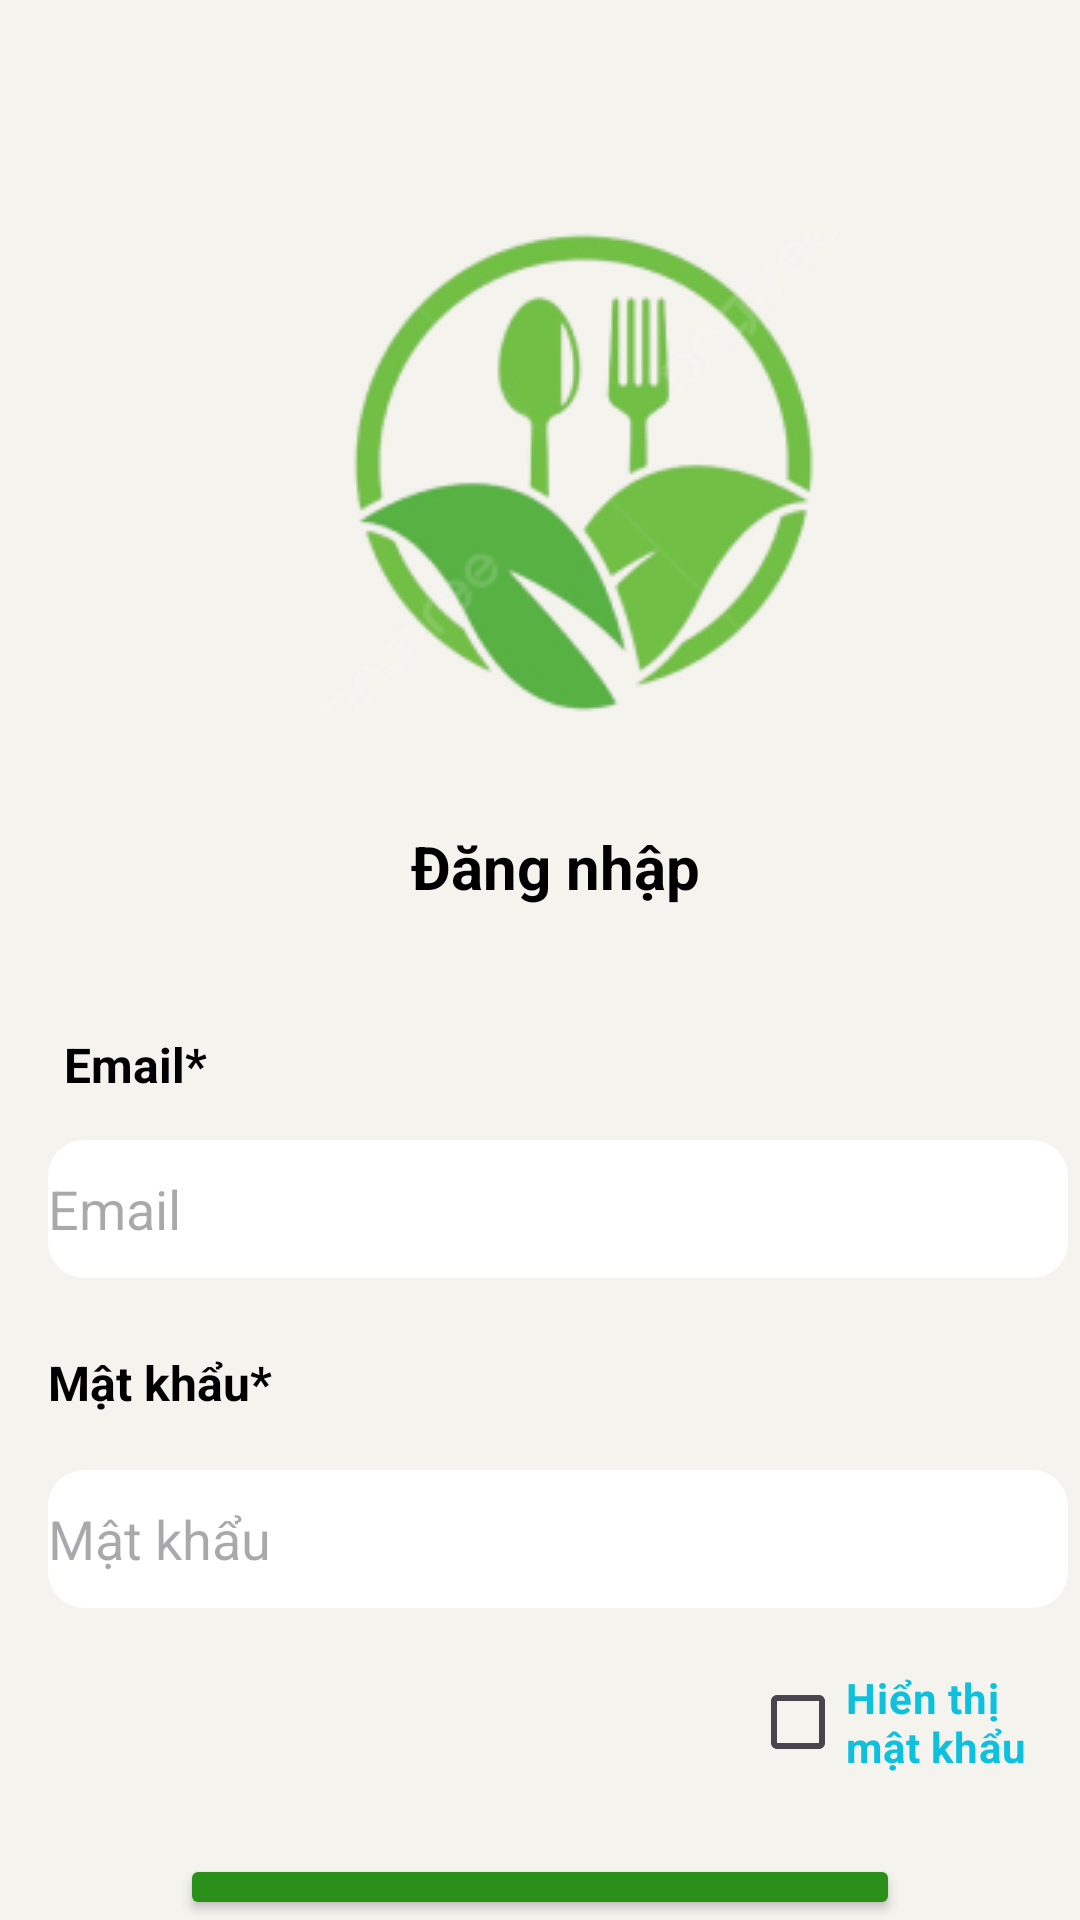

Reconstruct the res/layout file that produces this screen, plus the resources it refers to.
<!-- AndroidManifest.xml: application theme Theme.MealReceiptApp -->
<!-- res/layout/activity_sign_in.xml -->
<RelativeLayout xmlns:android="http://schemas.android.com/apk/res/android"
    android:layout_width="match_parent"
    android:layout_height="match_parent"
    android:id="@+id/main">

    <RelativeLayout
        android:id="@+id/login_page_1"
        android:layout_width="match_parent"
        android:layout_height="match_parent">

        <RelativeLayout
            android:id="@+id/content_container"
            android:layout_width="match_parent"
            android:layout_height="wrap_content">

            <RelativeLayout
                android:id="@+id/page_login_page_1_ek1"
                android:layout_width="match_parent"
                android:layout_height="wrap_content">

                <View
                    android:id="@+id/_bg__login_page_1_ek2"
                    android:layout_width="match_parent"
                    android:layout_height="match_parent"
                    android:background="@drawable/_bg__login_page_1_ek2_shape" />

                <RelativeLayout
                    android:id="@+id/logo_ek1"
                    android:layout_width="wrap_content"
                    android:layout_height="wrap_content"
                    android:layout_marginStart="80dp"
                    android:layout_marginTop="77dp">

                    <ImageView
                        android:id="@+id/logo_1_ek1"
                        android:layout_width="193dp"
                        android:layout_height="161dp"
                        android:layout_marginStart="20dp"
                        android:layout_marginTop="0dp"
                        android:contentDescription="logo_1_ek1"
                        android:src="@drawable/logo_1_ek1" />
                </RelativeLayout>

                <TextView
                    android:id="@+id/dangnhap"
                    android:layout_width="120dp"
                    android:layout_height="38dp"
                    android:layout_gravity="center_horizontal|center"
                    android:gravity="center"
                    android:layout_marginLeft="125dp"
                    android:layout_marginTop="270dp"
                    android:text="Đăng nhập"
                    android:textColor="@color/_3_44_pm_color"
                    android:textSize="20sp"
                    android:textStyle="bold" />

                <EditText
                    android:id="@+id/textviewtaikhoan"
                    android:layout_width="340dp"
                    android:layout_height="46dp"
                    android:layout_marginStart="16dp"
                    android:layout_marginTop="380dp"
                    android:background="@drawable/rectangle_38_shape"
                    android:hint="Email" />

                <EditText
                    android:id="@+id/textviewmatkhau"
                    android:layout_width="340dp"
                    android:layout_height="46dp"
                    android:layout_marginStart="16dp"
                    android:layout_marginTop="490dp"
                    android:background="@drawable/rectangle_39_shape"
                    android:inputType="textPassword"
                    android:hint="Mật khẩu" />

                <TextView
                    android:id="@+id/taikhoan"
                    android:layout_width="64dp"
                    android:layout_height="30dp"
                    android:layout_gravity="center_horizontal|center"
                    android:gravity="center"
                    android:layout_marginLeft="13dp"
                    android:layout_marginTop="340dp"
                    android:text="Email*"
                    android:textColor="@color/_3_44_pm_color"
                    android:textSize="16sp"
                    android:textStyle="bold" />

                <TextView
                    android:id="@+id/matkhau"
                    android:layout_width="102dp"
                    android:layout_height="30dp"
                    android:layout_marginLeft="16dp"
                    android:layout_marginTop="450dp"
                    android:text="Mật khẩu*"
                    android:textColor="@color/_3_44_pm_color"
                    android:textSize="16sp"
                    android:textStyle="bold" />

                <CheckBox
                    android:id="@+id/checkbox_show_password"
                    android:layout_width="wrap_content"
                    android:layout_height="wrap_content"
                    android:layout_marginLeft="250dp"
                    android:layout_marginTop="550dp"
                    android:text="Hiển thị mật khẩu"
                    android:textColor="@color/nh__th_ng_tin_color"
                    android:textSize="14sp"
                    android:textStyle="bold" />

                <Button
                    android:id="@+id/start_button"
                    android:layout_width="240dp"
                    android:layout_height="60dp"
                    android:text="@string/dangnhapstring"
                    android:textColor="@android:color/white"
                    android:textSize="16sp"
                    android:textStyle="bold"
                    android:paddingLeft="32dp"
                    android:paddingRight="32dp"
                    android:paddingTop="16dp"
                    android:paddingBottom="16dp"
                    android:backgroundTint="#2A9019"
                    android:layout_below="@id/checkbox_show_password"
                    android:layout_centerHorizontal="true"
                    android:layout_marginTop="20dp" />

                <TextView
                    android:id="@+id/chuacotaikhoan"
                    android:layout_width="173dp"
                    android:layout_height="23dp"
                    android:layout_gravity="center_horizontal|center"
                    android:gravity="center"
                    android:layout_marginLeft="115dp"
                    android:layout_marginTop="7dp"
                    android:text="Chưa có tài khoản? Đăng ký"
                    android:textColor="@color/_3_44_pm_color"
                    android:textSize="12sp"
                    android:textStyle="bold"
                    android:layout_below="@+id/start_button"/>
            </RelativeLayout>
        </RelativeLayout>
    </RelativeLayout>
</RelativeLayout>
<!-- resources referenced by this layout -->
<resources>
  <color name="_3_44_pm_color">#000000</color>
  <color name="nh__th_ng_tin_color">#0DC0DE</color>
  <!-- drawable _bg__login_page_1_ek2_shape (drawable-nodpi) -->
  <?xml version="1.0" encoding="utf-8"?>
  <shape xmlns:android="http://schemas.android.com/apk/res/android"
  	android:shape="rectangle" >
  	<solid android:color="@color/_bg__login_page_1_ek2_color" />
  </shape>
  <!-- drawable logo_1_ek1: png bitmap (drawable, 29348 bytes) -->
  <!-- drawable rectangle_38_shape (drawable-nodpi) -->
  <?xml version="1.0" encoding="utf-8"?>
  <shape xmlns:android="http://schemas.android.com/apk/res/android"
  	android:shape="rectangle" >
  	<corners android:radius="12dp" />
  	<solid android:color="@color/__ng_nh_p_color" />
  </shape>
  <!-- drawable rectangle_39_shape (drawable-nodpi) -->
  <?xml version="1.0" encoding="utf-8"?>
  <shape xmlns:android="http://schemas.android.com/apk/res/android"
  	android:shape="rectangle" >
  	<corners android:radius="12dp" />
  	<solid android:color="@color/__ng_nh_p_color" />
  </shape>
  <string name="dangnhapstring">Đăng nhập</string>
  <style name="Theme.MealReceiptApp" parent="Base.Theme.MealReceiptApp" />
  <color name="_bg__login_page_1_ek2_color">#F5F3EE</color>
  <color name="__ng_nh_p_color">#FFFFFF</color>
  <style name="Base.Theme.MealReceiptApp" parent="Theme.Material3.DayNight.NoActionBar">
          
          
      </style>
</resources>
